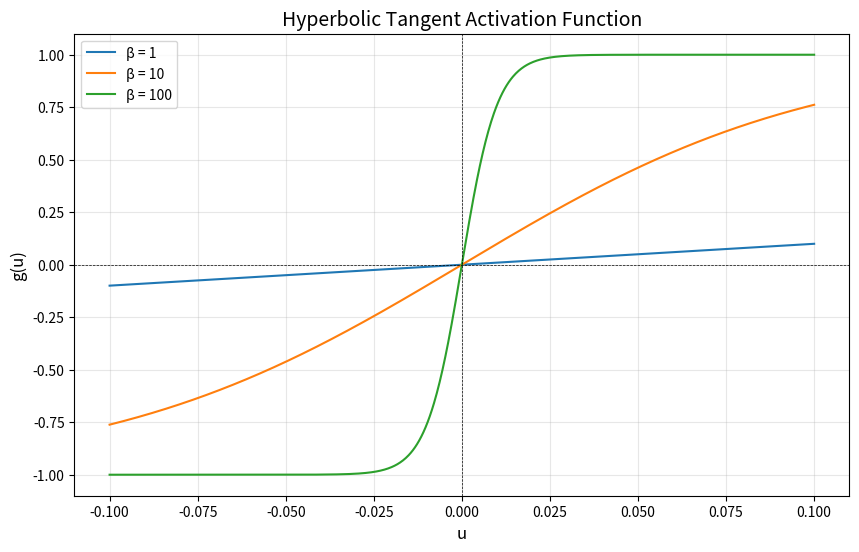

Write Python code to recreate this figure.
"""
輔助函數：激活函數、視覺化、評估等
"""

import numpy as np
import matplotlib.pyplot as plt


def visualize_pattern(pattern, title="Pattern"):
    """
    視覺化單個圖像
    注意: 白色(-1)顯示為白，深色(+1)顯示為黑/灰

    Args:
        pattern: 9x5矩陣或45維向量
        title: 圖像標題
    """
    if pattern.ndim == 1:
        pattern = pattern.reshape(9, 5)

    plt.figure(figsize=(3, 5))
    plt.imshow(pattern, cmap="gray_r", vmin=-1, vmax=1)
    plt.title(title)
    plt.axis("off")
    plt.tight_layout()


def activation_tanh(u, beta=100):
    """
    Hyperbolic tangent 激活函數

    公式: g(u) = (1 - e^(-β·u)) / (1 + e^(-β·u))

    Args:
        u: 輸入值(可以是標量或向量)
        beta: 斜率參數，默認100

    Returns:
        激活後的值，範圍(-1, 1)
    """
    return np.tanh(beta * u)


def binarize(values):
    """
    將連續值二值化為{-1, +1}
    處理 sign(0) = 0 的情況，將0視為+1

    Args:
        values: 輸入值（標量或向量）

    Returns:
        二值化結果 {-1, +1}
    """
    result = np.sign(values)
    result[result == 0] = 1  # 將0視為+1
    return result.astype(int)


def add_noise(pattern, noise_level, seed=None):
    """
    對圖像添加隨機噪聲

    Args:
        pattern: 原始圖像向量 (45維)
        noise_level: 噪聲比例 (0.0-1.0)
        seed: 隨機種子

    Returns:
        噪聲圖像向量
    """
    if seed is not None:
        np.random.seed(seed)

    noisy_pattern = pattern.copy()
    n_pixels = len(pattern)
    n_noise = int(n_pixels * noise_level)

    # 隨機選擇要翻轉的像素
    noise_indices = np.random.choice(n_pixels, n_noise, replace=False)

    # 翻轉選中的像素
    noisy_pattern[noise_indices] = -noisy_pattern[noise_indices]

    return noisy_pattern


def calculate_accuracy(original, recovered):
    """
    計算像素準確率（Pixel Accuracy）
    衡量有多少像素被正確恢復

    Args:
        original: 原始圖像向量
        recovered: 復原圖像向量

    Returns:
        像素準確率 (0-100%)
    """
    return np.mean(original == recovered) * 100


def calculate_pattern_accuracy(original_idx, recovered, all_patterns):
    """
    計算分類準確率（Pattern Recognition Accuracy）
    判斷recovered是否被正確辨識為原始pattern

    Args:
        original_idx: 原始pattern的索引 (0-3)
        recovered: 復原圖像向量
        all_patterns: 所有stored patterns的列表

    Returns:
        分類準確率 (0 or 100%)
    """
    # 計算recovered與每個stored pattern的相似度
    similarities = [np.sum(recovered == pattern) for pattern in all_patterns]
    predicted_idx = np.argmax(similarities)

    # 只有預測正確才返回100%，否則返回0%
    return 100.0 if predicted_idx == original_idx else 0.0


def get_predicted_pattern(recovered, all_patterns):
    """
    獲取recovered最接近的pattern索引

    Args:
        recovered: 復原圖像向量
        all_patterns: 所有stored patterns的列表

    Returns:
        最相似的pattern索引 (0-3)
    """
    similarities = [np.sum(recovered == pattern) for pattern in all_patterns]
    return np.argmax(similarities)


def visualize_recovery(
    original, noisy, recovered, title="Recovery Result", save_path=None
):
    """
    並排顯示原圖、噪聲圖、復原圖

    Args:
        original: 原始圖像 (45維向量或9x5矩陣)
        noisy: 噪聲圖像
        recovered: 復原圖像
        title: 圖像標題
        save_path: 保存路徑（可選）
    """
    # 轉換為矩陣
    if original.ndim == 1:
        original = original.reshape(9, 5)
    if noisy.ndim == 1:
        noisy = noisy.reshape(9, 5)
    if recovered.ndim == 1:
        recovered = recovered.reshape(9, 5)

    fig, axes = plt.subplots(1, 3, figsize=(9, 3))

    axes[0].imshow(original, cmap="gray_r", vmin=-1, vmax=1)
    axes[0].set_title("Original")
    axes[0].axis("off")

    axes[1].imshow(noisy, cmap="gray_r", vmin=-1, vmax=1)
    axes[1].set_title("Noisy")
    axes[1].axis("off")

    axes[2].imshow(recovered, cmap="gray_r", vmin=-1, vmax=1)
    axes[2].set_title("Recovered")
    axes[2].axis("off")

    plt.suptitle(title, fontsize=12)
    plt.tight_layout()

    if save_path:
        plt.savefig(save_path, dpi=150, bbox_inches="tight")
        plt.close()
    else:
        plt.show()


if __name__ == "__main__":
    # 驗證檢查
    print("=== 階段1驗證：激活函數 ===\n")

    # 測試不同輸入值
    test_inputs = [-1.0, -0.5, -0.1, 0.0, 0.1, 0.5, 1.0]

    print("激活函數測試 (beta=100):")
    for u in test_inputs:
        output = activation_tanh(u, beta=100)
        print(f"  g({u:5.1f}) = {output:8.5f}")

    print("\n向量輸入測試:")
    u_vec = np.array([-1, -0.5, 0, 0.5, 1])
    output_vec = activation_tanh(u_vec, beta=100)
    print(f"  輸入: {u_vec}")
    print(f"  輸出: {output_vec}")

    # 視覺化激活函數
    print("\n生成激活函數圖形...")
    u_range = np.linspace(-0.1, 0.1, 1000)

    plt.figure(figsize=(10, 6))
    for beta in [1, 10, 100]:
        y = activation_tanh(u_range, beta=beta)
        plt.plot(u_range, y, label=f"β = {beta}")

    plt.axhline(y=0, color="k", linestyle="--", linewidth=0.5)
    plt.axvline(x=0, color="k", linestyle="--", linewidth=0.5)
    plt.xlabel("u", fontsize=12)
    plt.ylabel("g(u)", fontsize=12)
    plt.title("Hyperbolic Tangent Activation Function", fontsize=14)
    plt.legend()
    plt.grid(True, alpha=0.3)
    plt.savefig("activation_function.png", dpi=150, bbox_inches="tight")
    print("圖形已保存至: activation_function.png")

    # 檢查單調性
    print("\n單調性檢查:")
    derivatives = np.diff(activation_tanh(u_range, beta=100))
    is_monotonic = np.all(derivatives >= 0)
    print(f"  函數是否單調遞增: {is_monotonic}")
    print(f"  導數最小值: {derivatives.min():.6f}")
    print(f"  導數最大值: {derivatives.max():.6f}")
